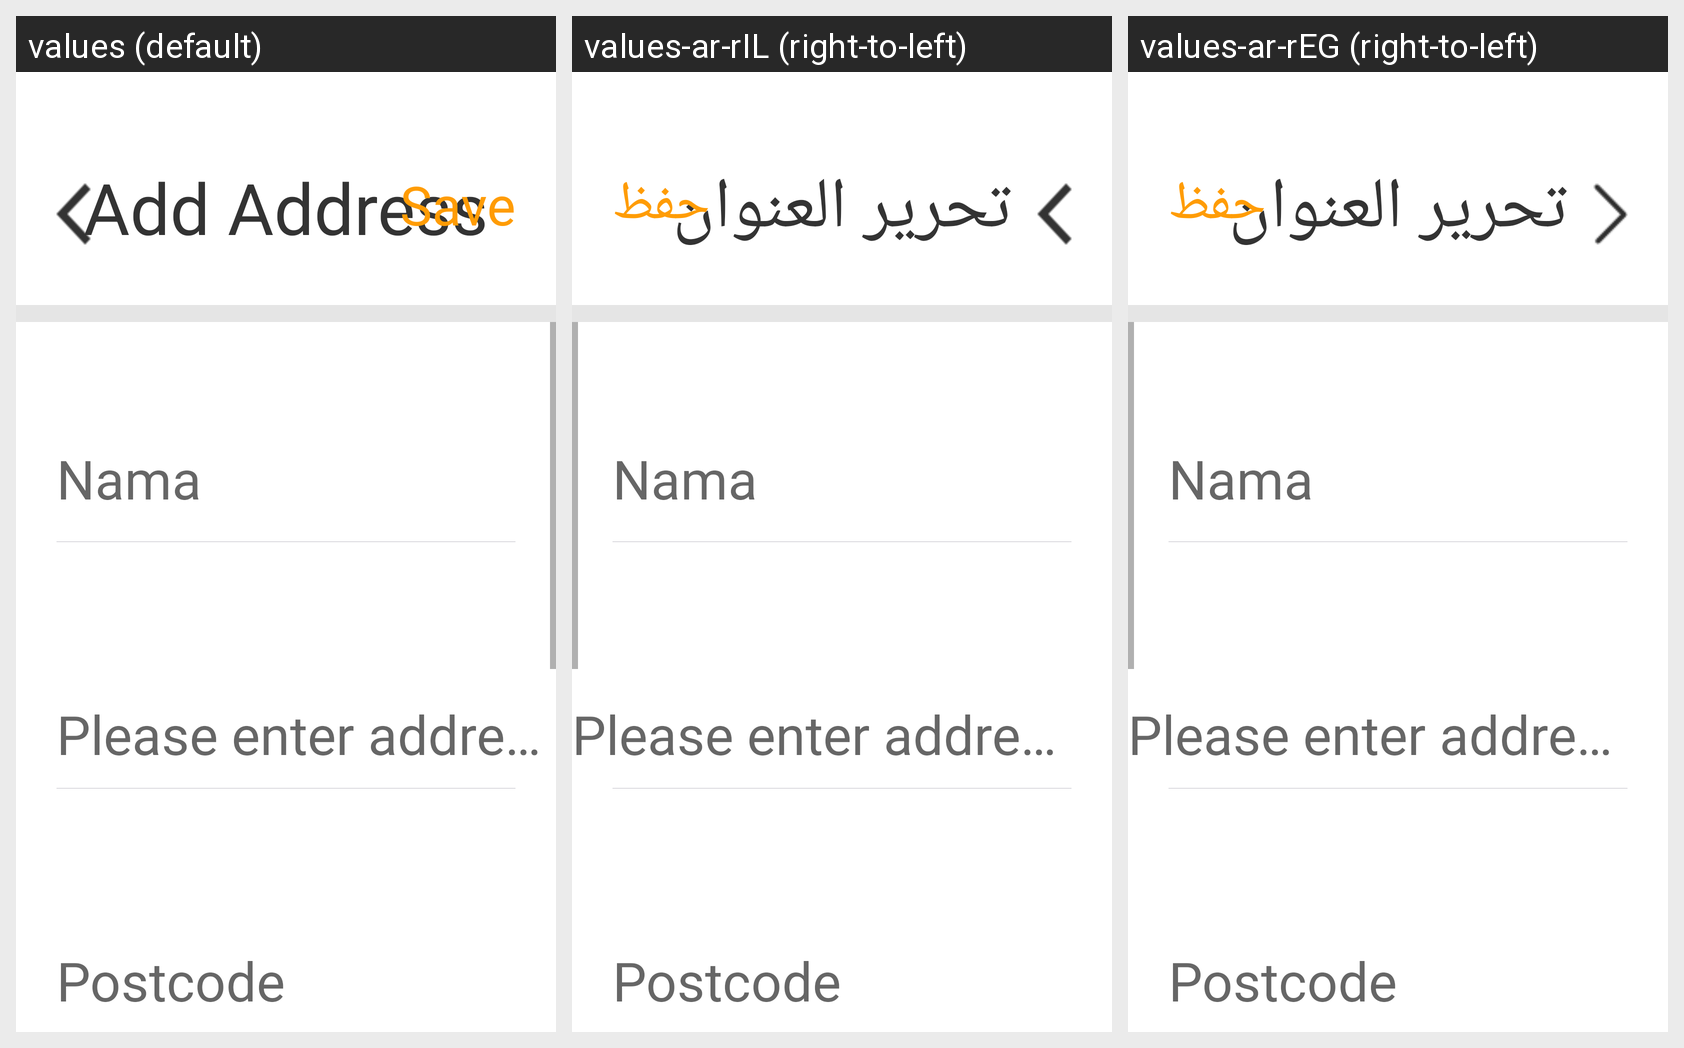

The same Android screen rendered under several of its app's locales, left to right. List the strings drawn on it with the default value and each locale's translation.
Android screen res/layout/pager_addaddress.xml rendered under 3 locales, left to right: values (default), values-ar-rIL (right-to-left), values-ar-rEG (right-to-left). Device: Nexus 5 (rendered at 1080×1920; each locale shown at half size, 540×960, under a caption strip naming it); theme AppTheme.
Other locales in the repository, not shown: values-ar-rAE, values-ms-rMY, values-zh-rCN.
Strings drawn on this screen, with the default value and each locale's value (text and hints the layout hard-codes, and strings that could not be matched under every locale, appear in the picture but are not listed):

Addaddress
  values: Add Address
  values-ar-rIL: تحرير العنوان
  values-ar-rEG: تحرير العنوان

Save
  values: Save
  values-ar-rIL: حفظ
  values-ar-rEG: حفظ

Name
  values: Nama
  values-ar-rIL: Nama  [not translated; the default value is used]
  values-ar-rEG: Nama  [not translated; the default value is used]

EnterAddress
  values: Please enter address
  values-ar-rIL: Please enter address  [not translated; the default value is used]
  values-ar-rEG: Please enter address  [not translated; the default value is used]

ZipCode
  values: Postcode
  values-ar-rIL: Postcode  [not translated; the default value is used]
  values-ar-rEG: Postcode  [not translated; the default value is used]
